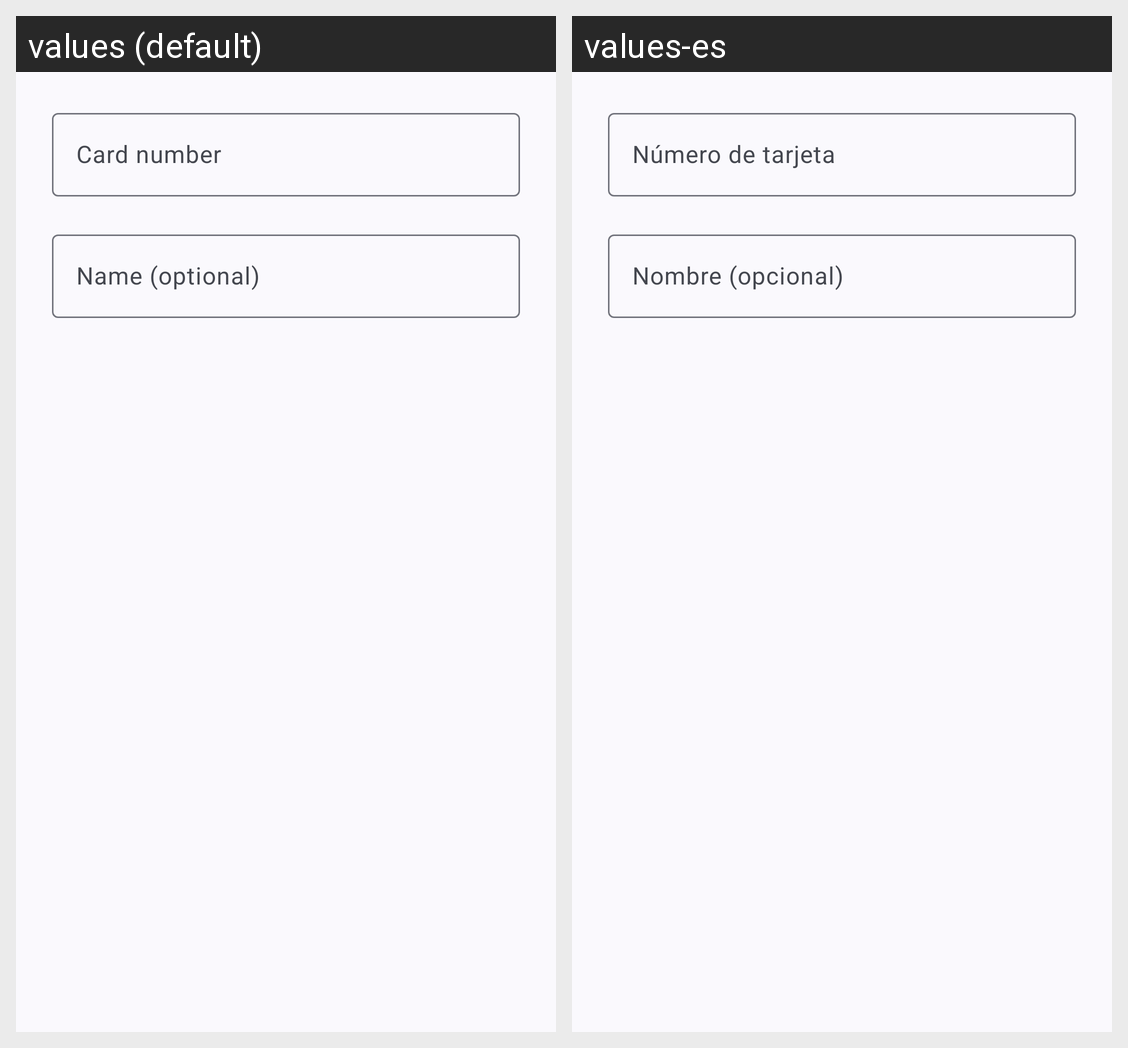

Here is an Android app screen in its default locale and in the app's own translations. Write out the translated-string differences for the strings that appear on this screen.
Android screen res/layout/dialog_add_card.xml rendered under 2 locales, left to right: values (default), values-es. Device: Nexus 5 (rendered at 1080×1920; each locale shown at half size, 540×960, under a caption strip naming it); theme Theme.TussApp.
Strings drawn on this screen, with the default value and each locale's value (text and hints the layout hard-codes, and strings that could not be matched under every locale, appear in the picture but are not listed):

card_number
  values: Card number
  values-es: Número de tarjeta

card_custom_name_optional
  values: Name (optional)
  values-es: Nombre (opcional)
